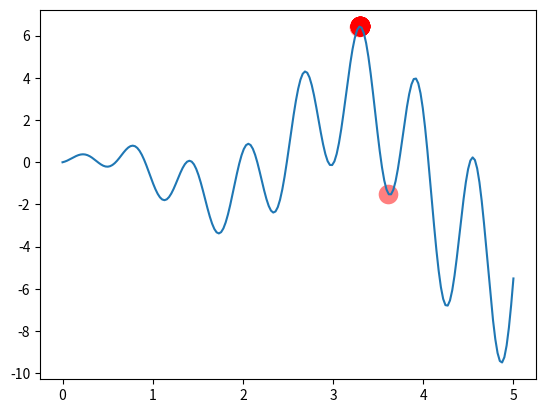

Python code for this plot:
"""
Visualize Microbial Genetic Algorithm to find the maximum point in a graph.

[redacted]
"""
import numpy as np
import matplotlib.pyplot as plt

DNA_SIZE = 10  # DNA length
POP_SIZE = 20  # population size
CROSS_RATE = 0.6  # mating probability (DNA crossover)
MUTATION_RATE = 0.01  # mutation probability
N_GENERATIONS = 200
X_BOUND = [0, 5]  # x upper and lower bounds

"""
在袋子里抽两个球, 对比两个球, 把球大的放回袋子里, 把球小的变一下再放回袋子里
"""


def F(x): return np.sin(10 * x) * x + np.cos(2 * x) * x  # to find the maximum of this function


class MGA(object):
    def __init__(self, DNA_size, DNA_bound, cross_rate, mutation_rate, pop_size):
        self.DNA_size = DNA_size
        DNA_bound[1] += 1
        self.DNA_bound = DNA_bound
        self.cross_rate = cross_rate
        self.mutate_rate = mutation_rate
        self.pop_size = pop_size

        # initial DNAs for winner and loser
        self.pop = np.random.randint(*DNA_bound, size=(1, self.DNA_size)).repeat(pop_size, axis=0)

    def translateDNA(self, pop):
        # convert binary DNA to decimal and normalize it to a range(0, 5)
        return pop.dot(2 ** np.arange(self.DNA_size)[::-1]) / float(2 ** self.DNA_size - 1) * X_BOUND[1]

    def get_fitness(self, product):
        return product  # it is OK to use product value as fitness in here

    def crossover(self, loser_winner):  # crossover for loser
        cross_idx = np.empty((self.DNA_size,)).astype(np.bool)
        for i in range(self.DNA_size):
            # 随机dna范围进行变异
            cross_idx[i] = True if np.random.rand() < self.cross_rate else False  # crossover index
        # 将优势dna分配给劣势dna
        loser_winner[0, cross_idx] = loser_winner[1, cross_idx]  # assign winners genes to loser
        return loser_winner

    def mutate(self, loser_winner):  # mutation for loser
        mutation_idx = np.empty((self.DNA_size,)).astype(np.bool)
        for i in range(self.DNA_size):
            mutation_idx[i] = True if np.random.rand() < self.mutate_rate else False  # mutation index
        # flip values in mutation points
        # 取反变异中的部分dna
        loser_winner[0, mutation_idx] = ~loser_winner[0, mutation_idx].astype(np.bool)
        return loser_winner

    def evolve(self, n):  # nature selection wrt pop's fitness
        for _ in range(n):  # random pick and compare n times
            # replace=False指定抽样时不重复
            sub_pop_idx = np.random.choice(np.arange(0, self.pop_size), size=2, replace=False)
            # 选取指定样品
            sub_pop = self.pop[sub_pop_idx]  # pick 2 from pop
            # 翻译dna，并查找最大值
            product = F(self.translateDNA(sub_pop))
            # 获取最好的dna
            fitness = self.get_fitness(product)
            """
            np.argsort:
                将数组中的元素排序后得到每个元素的索引，
                再将索引按照排序之前的顺序进行输出。
                eg：[3,1,2] -> np.argsort([3,1,2]) -> [1,2,3]
                    [2,0,1] <------------------------ [0,1,2]
            """
            # 得到loss在前，win在后的索引
            loser_winner_idx = np.argsort(fitness)
            loser_winner = sub_pop[loser_winner_idx]  # the first is loser and second is winner
            # 进行dna杂交
            loser_winner = self.crossover(loser_winner)
            # 进行dna变异
            loser_winner = self.mutate(loser_winner)
            self.pop[sub_pop_idx] = loser_winner

        DNA_prod = self.translateDNA(self.pop)
        pred = F(DNA_prod)
        return DNA_prod, pred


plt.ion()  # something about plotting
x = np.linspace(*X_BOUND, 200)
plt.plot(x, F(x))

ga = MGA(DNA_size=DNA_SIZE, DNA_bound=[0, 1], cross_rate=CROSS_RATE, mutation_rate=MUTATION_RATE, pop_size=POP_SIZE)

for _ in range(N_GENERATIONS):  # 100 generations
    DNA_prod, pred = ga.evolve(5)  # natural selection, crossover and mutation

    # something about plotting
    if 'sca' in globals(): sca.remove()
    sca = plt.scatter(DNA_prod, pred, s=200, lw=0, c='red', alpha=0.5);
    plt.pause(0.05)

plt.ioff();
plt.show()
